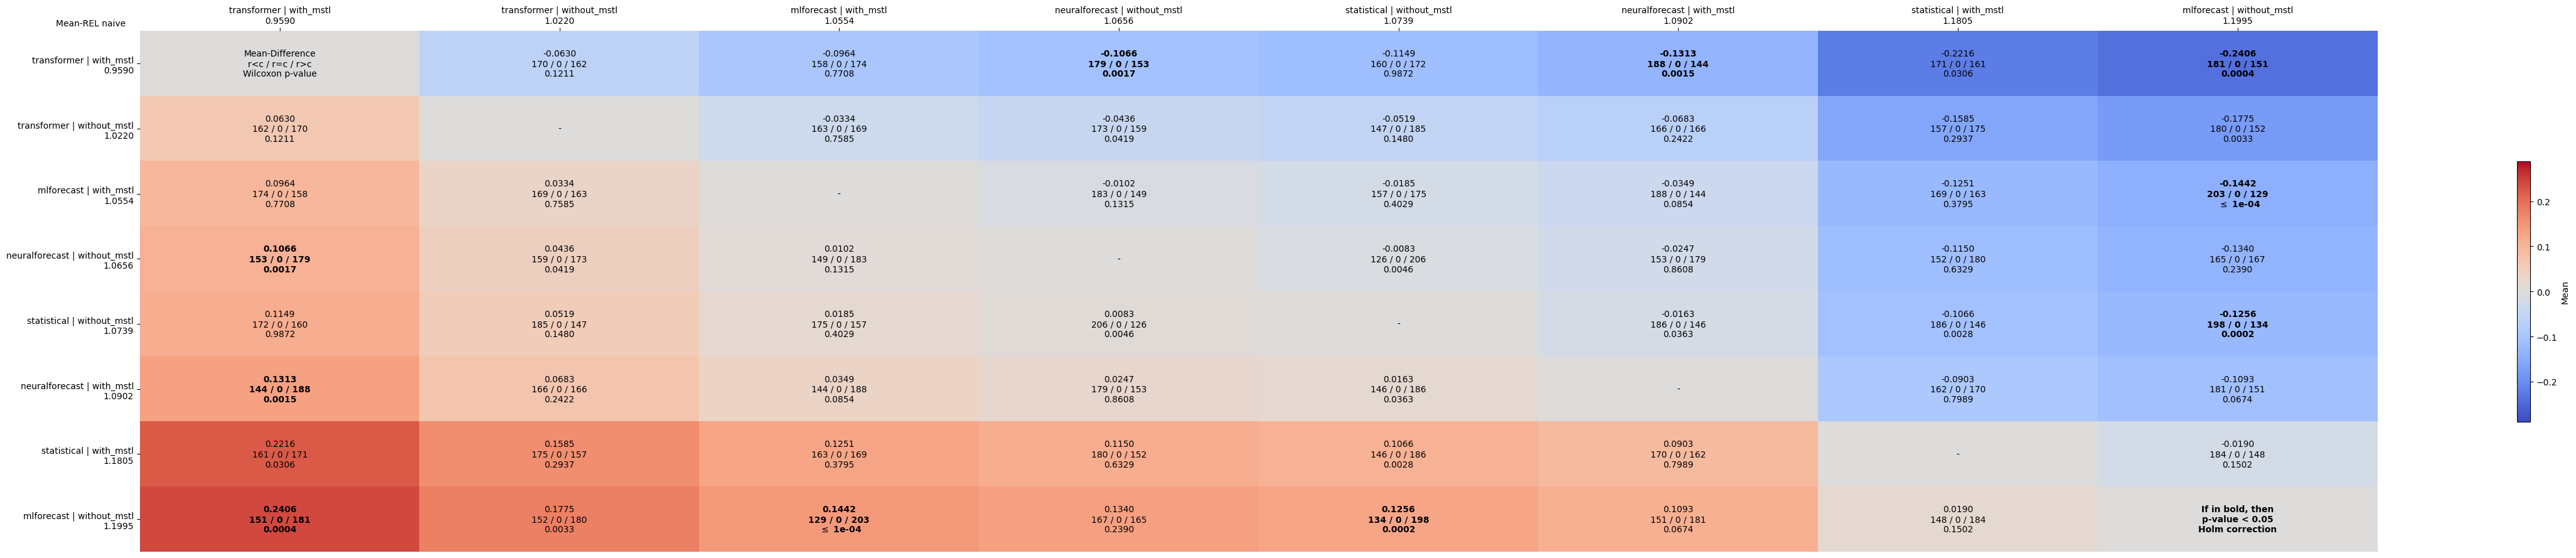

Data behind this chart, as committed beside it:
comparates, transformer | with_mstl, transformer | without_mstl, mlforecast | with_mstl, neuralforecast | without_mstl, statistical | without_mstl, neuralforecast | with_mstl, statistical | with_mstl, mlforecast | without_mstl
transformer | with_mstl, Mean-Difference?r<c / r=c / r>c?Wilcoxon…, -0.0630?170 / 0 / 162?0.1211, -0.0964?158 / 0 / 174?0.7708, -0.1066?179 / 0 / 153?0.0017, -0.1149?160 / 0 / 172?0.9872, -0.1313?188 / 0 / 144?0.0015, -0.2216?171 / 0 / 161?0.0306, -0.2406?181 / 0 / 151?0.0004
transformer | without_mstl, 0.0630?162 / 0 / 170?0.1211, -, -0.0334?163 / 0 / 169?0.7585, -0.0436?173 / 0 / 159?0.0419, -0.0519?147 / 0 / 185?0.1480, -0.0683?166 / 0 / 166?0.2422, -0.1585?157 / 0 / 175?0.2937, -0.1775?180 / 0 / 152?0.0033
mlforecast | with_mstl, 0.0964?174 / 0 / 158?0.7708, 0.0334?169 / 0 / 163?0.7585, -, -0.0102?183 / 0 / 149?0.1315, -0.0185?157 / 0 / 175?0.4029, -0.0349?188 / 0 / 144?0.0854, -0.1251?169 / 0 / 163?0.3795, -0.1442?203 / 0 / 129? $\leq$ 1e-04
neuralforecast | without_mstl, 0.1066?153 / 0 / 179?0.0017, 0.0436?159 / 0 / 173?0.0419, 0.0102?149 / 0 / 183?0.1315, -, -0.0083?126 / 0 / 206?0.0046, -0.0247?153 / 0 / 179?0.8608, -0.1150?152 / 0 / 180?0.6329, -0.1340?165 / 0 / 167?0.2390
statistical | without_mstl, 0.1149?172 / 0 / 160?0.9872, 0.0519?185 / 0 / 147?0.1480, 0.0185?175 / 0 / 157?0.4029, 0.0083?206 / 0 / 126?0.0046, -, -0.0163?186 / 0 / 146?0.0363, -0.1066?186 / 0 / 146?0.0028, -0.1256?198 / 0 / 134?0.0002
neuralforecast | with_mstl, 0.1313?144 / 0 / 188?0.0015, 0.0683?166 / 0 / 166?0.2422, 0.0349?144 / 0 / 188?0.0854, 0.0247?179 / 0 / 153?0.8608, 0.0163?146 / 0 / 186?0.0363, -, -0.0903?162 / 0 / 170?0.7989, -0.1093?181 / 0 / 151?0.0674
statistical | with_mstl, 0.2216?161 / 0 / 171?0.0306, 0.1585?175 / 0 / 157?0.2937, 0.1251?163 / 0 / 169?0.3795, 0.1150?180 / 0 / 152?0.6329, 0.1066?146 / 0 / 186?0.0028, 0.0903?170 / 0 / 162?0.7989, -, -0.0190?184 / 0 / 148?0.1502
mlforecast | without_mstl, 0.2406?151 / 0 / 181?0.0004, 0.1775?152 / 0 / 180?0.0033, 0.1442?129 / 0 / 203? $\leq$ 1e-04, 0.1340?167 / 0 / 165?0.2390, 0.1256?134 / 0 / 198?0.0002, 0.1093?151 / 0 / 181?0.0674, 0.0190?148 / 0 / 184?0.1502, If in bold, then?p-value < 0.05?Holm cor…
